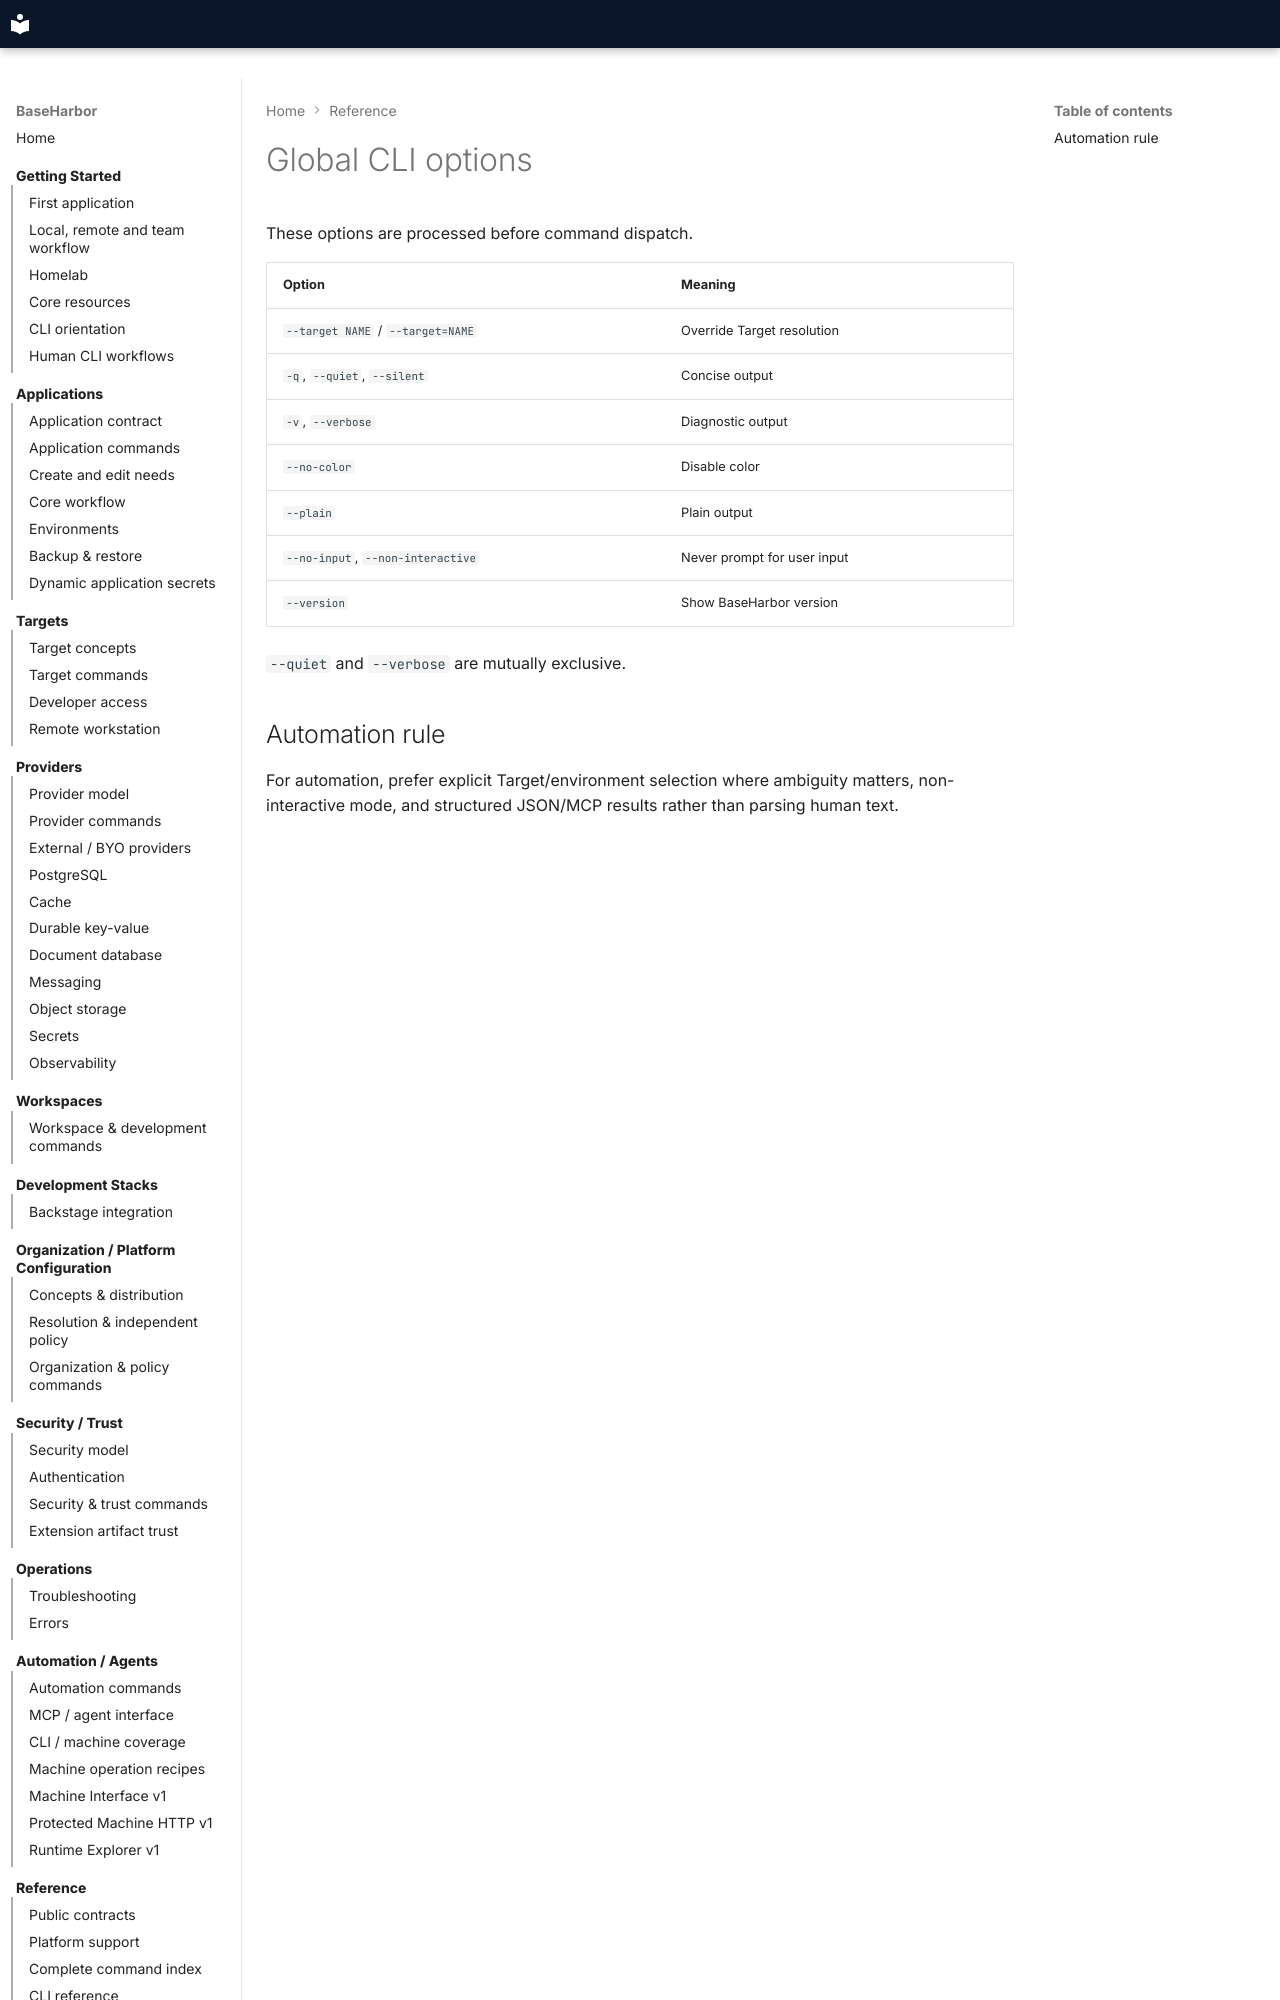

repository: mcpdev80/baseharbor · page: cli/global-options/index.html · generator: mkdocs

# Global CLI options

These options are processed before command dispatch.

| Option | Meaning |
| --- | --- |
| `--target NAME` / `--target=NAME` | Override Target resolution |
| `-q`, `--quiet`, `--silent` | Concise output |
| `-v`, `--verbose` | Diagnostic output |
| `--no-color` | Disable color |
| `--plain` | Plain output |
| `--no-input`, `--non-interactive` | Never prompt for user input |
| `--version` | Show BaseHarbor version |
